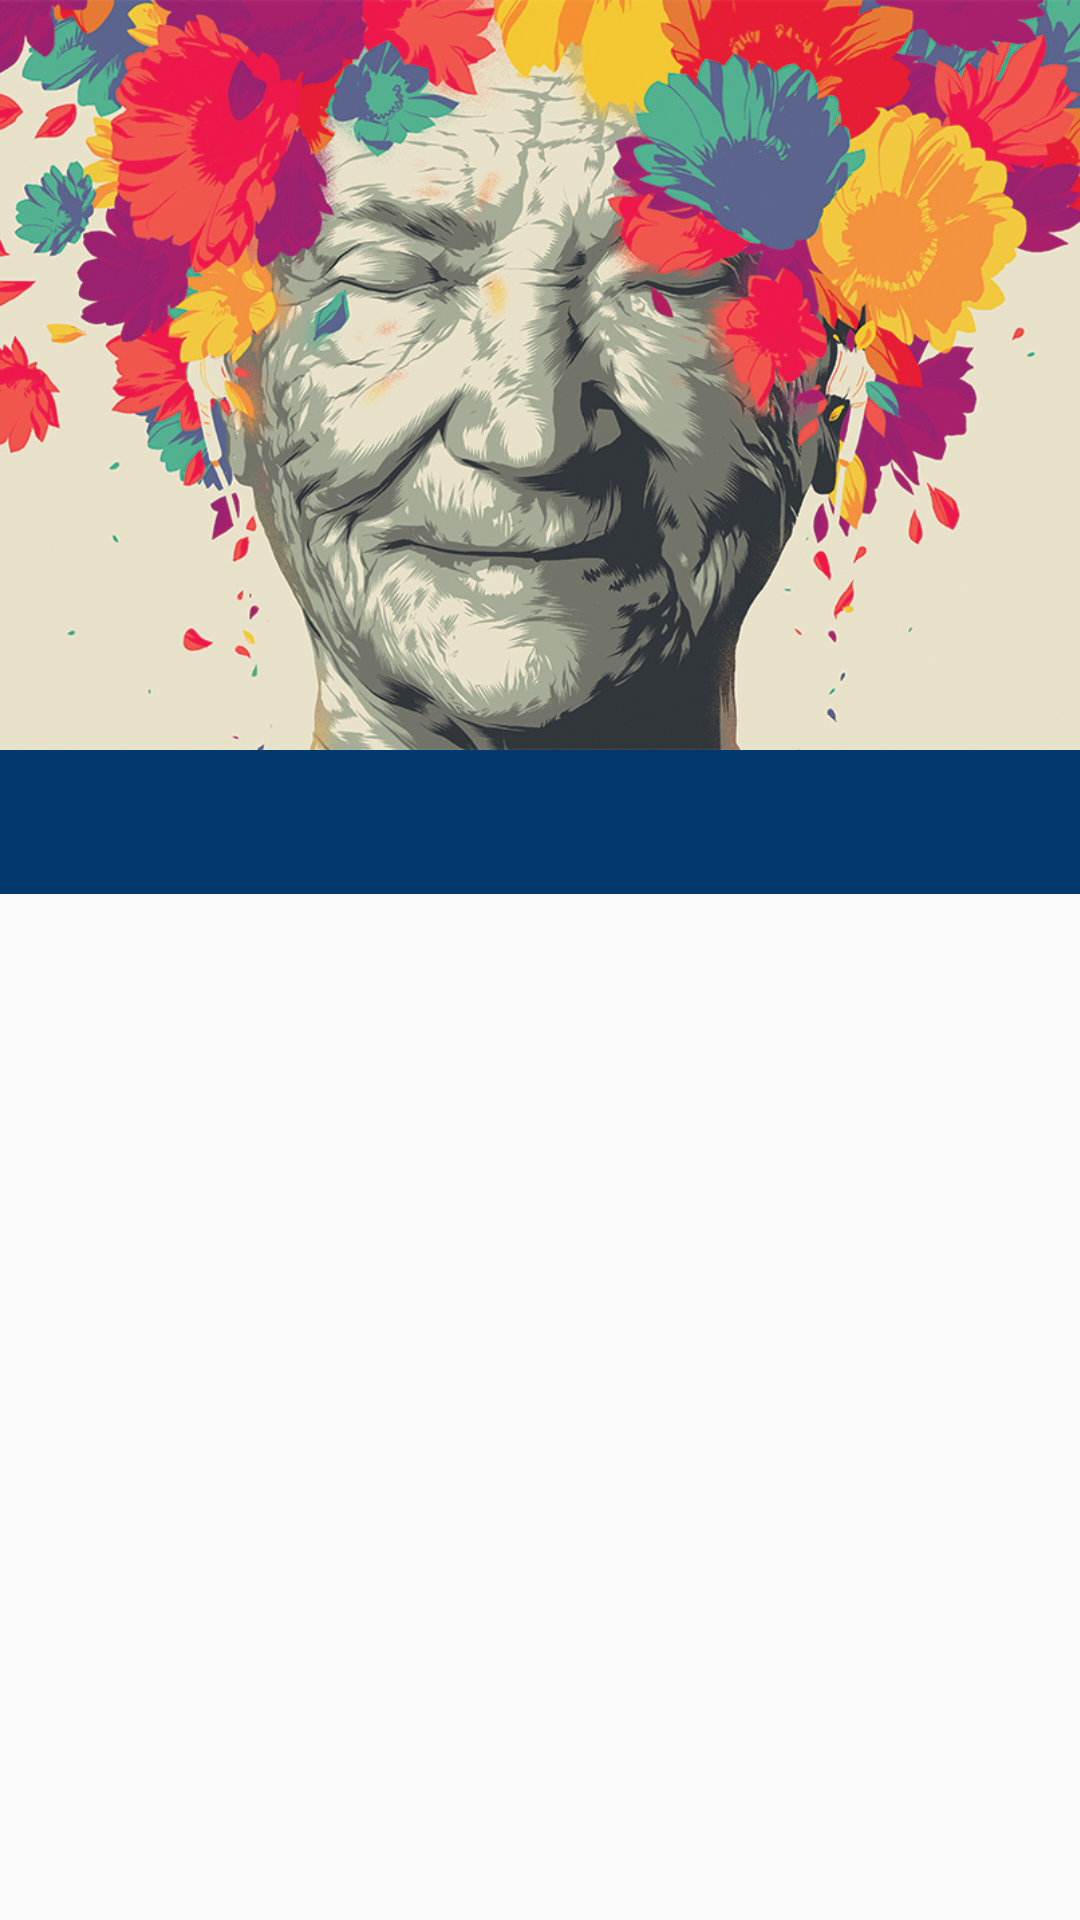

The Android layout XML behind this screen, and the referenced resources:
<!-- AndroidManifest.xml: application theme AppTheme -->
<!-- res/layout/fragment_blog.xml -->
<?xml version="1.0" encoding="UTF-8"?>
<LinearLayout xmlns:android="http://schemas.android.com/apk/res/android"
    xmlns:app="http://schemas.android.com/apk/res-auto"
    xmlns:tools="http://schemas.android.com/tools"
    android:layout_width="match_parent"
    android:layout_height="match_parent"
    android:orientation="vertical"
    tools:context=".BlogFragment">

    <android.support.design.widget.AppBarLayout
        android:id="@+id/appbar"
        android:layout_width="match_parent"
        android:layout_height="250dp"
        android:background="@color/colorAccent"
        android:gravity="center">

        <ImageView
            android:layout_width="match_parent"
            android:layout_height="match_parent"
            android:scaleType="centerCrop"
            android:src="@drawable/alzheimer" />

    </android.support.design.widget.AppBarLayout>

    <android.support.design.widget.TabLayout
        android:id="@+id/tabLayout"
        android:layout_width="match_parent"
        android:layout_height="wrap_content"
        android:background="@color/colorPrimaryDark"
        app:tabGravity="fill"
        app:tabIndicatorColor="@color/coloriconCoral"
        app:tabMode="fixed"
        app:tabTextColor="@color/colorAccent" />

    <android.support.v4.view.ViewPager
        android:id="@+id/viewPagerBlog"
        android:layout_width="match_parent"
        android:layout_height="match_parent"></android.support.v4.view.ViewPager>

</LinearLayout>
<!-- resources referenced by this layout -->
<resources>
  <color name="colorAccent">#ffffff</color>
  <color name="colorPrimaryDark">#01386E</color>
  <color name="coloriconCoral">#FF4040</color>//
  <!-- drawable alzheimer: jpg bitmap (drawable-v24, 472296 bytes) -->
  <style name="AppTheme" parent="Theme.AppCompat.Light.NoActionBar">
          
          <item name="colorPrimary">@color/colorPrimary</item>
          <item name="colorPrimaryDark">@color/colorPrimaryDark</item>
          <item name="colorAccent">@color/colorAccent</item>
          <item name="android:hint">#ffffff</item>
  
      </style>
  <color name="colorPrimary">#0B7ABF</color>
</resources>
